Run: headless pygame with SDL's dummy video driver; simulated clock (each Clock.tick advances the game by its frame time, no real sleeping); random seed 0; keys injected as events and as key.get_pressed() state; no mouse input.
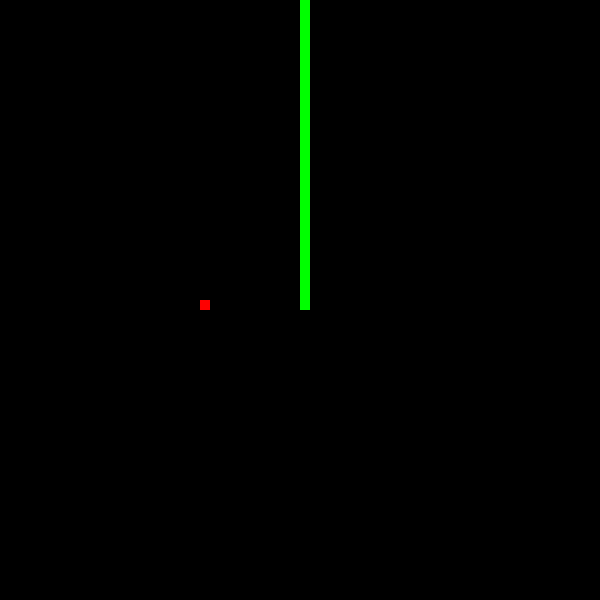
Frame 1 of 4 · flips 1–60 · no input
Frame 2 of 4 · flips 61–180 · tapped SPACE, RETURN · held RIGHT (→), D · screen unchanged from frame 1, image omitted
Frame 3 of 4 · flips 181–300 · held DOWN (↓), S · screen unchanged from frame 2, image omitted
Frame 4 of 4 · flips 301–420 · held LEFT (←), A, UP (↑), W · screen unchanged from frame 3, image omitted

The pygame program that drew these frames:

import pygame
from pygame.locals import *

pygame.init()

#tela
tamanho_tela = (600, 600)
tela = pygame.display.set_mode(tamanho_tela)
pygame.display.set_caption('Jogo da Cobrinha')

#Direções cobrinha
left = K_LEFT
right = K_RIGHT      
up = K_UP
down = K_DOWN

passo = 10

#cobrinha
cobrinha_pos = [(300, 300)]
cobrinha_sup = pygame.Surface((10, 10))
cobrinha_sup.fill((0,255,0))
cobrinha_dir = up

#maçã
maca_pos = (200, 300)
maca_sup = pygame.Surface((10, 10))
maca_sup.fill((255, 0, 0))

#funcionamento do jogo
while True:

    tela.fill((0,0,0))  

    pygame.time.Clock().tick(10)

    for event in pygame.event.get():
        if event.type == QUIT:
            pygame.quit()
            quit()
        if event.type == KEYDOWN:
            if event.key in [left, right, up, down]:
                cobrinha_dir = event.key

    if cobrinha_dir == left:
        nova_posicao = (cobrinha_pos[0][0] - passo, cobrinha_pos[0][1])
    elif cobrinha_dir == right:
        nova_posicao = (cobrinha_pos[0][0] + passo, cobrinha_pos[0][1])
    elif cobrinha_dir == up:
        nova_posicao = (cobrinha_pos[0][0], cobrinha_pos[0][1] - passo)
    elif cobrinha_dir == down:
        nova_posicao = (cobrinha_pos[0][0], cobrinha_pos[0][1] + passo)      

    cobrinha_pos.insert(0, nova_posicao)
    #Desenhando a cobrinha
    for posicao in cobrinha_pos:
        tela.blit(cobrinha_sup, posicao)        
    tela.blit(maca_sup, maca_pos)
    pygame.display.update()        
